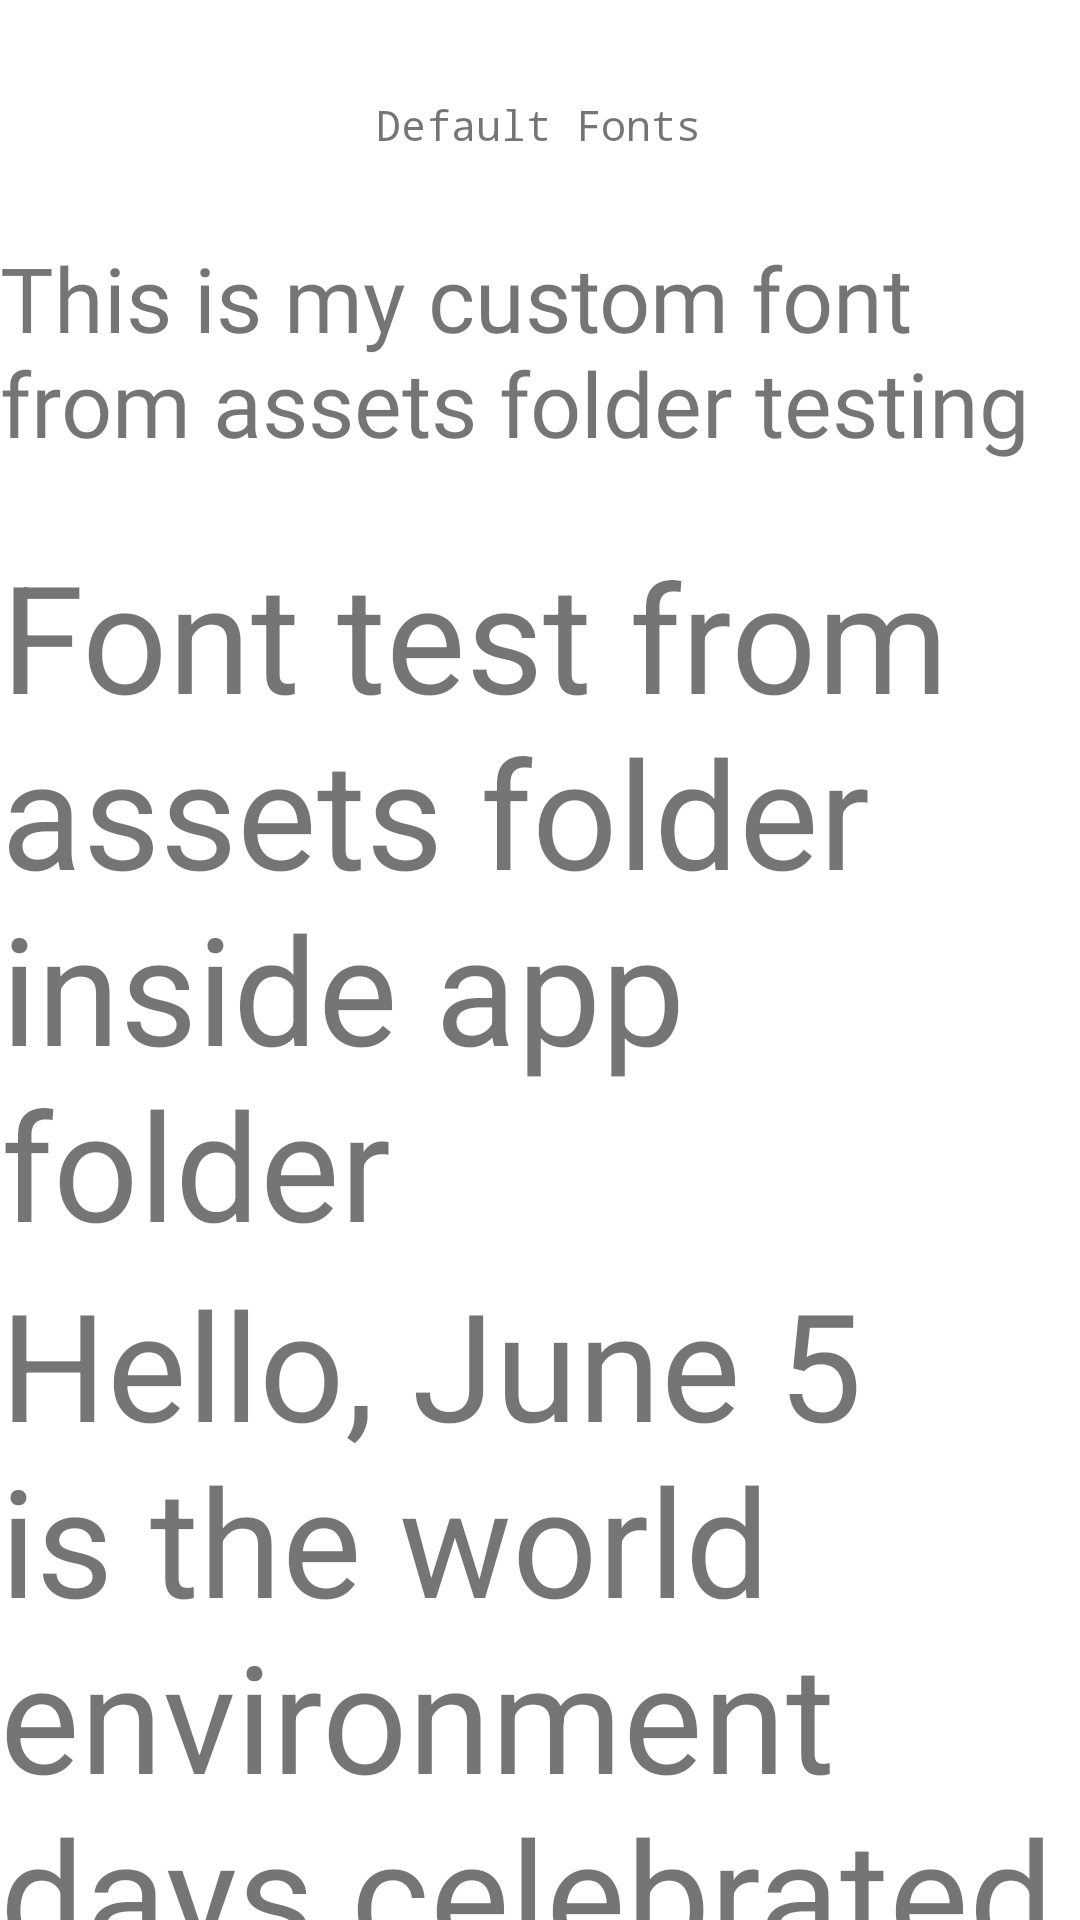

The Android layout XML behind this screen, and the referenced resources:
<!-- AndroidManifest.xml: application theme Theme.ProjectB -->
<!-- res/layout/activity_my_styles.xml -->
<?xml version="1.0" encoding="utf-8"?>
<androidx.constraintlayout.widget.ConstraintLayout xmlns:android="http://schemas.android.com/apk/res/android"
    xmlns:app="http://schemas.android.com/apk/res-auto"
    xmlns:tools="http://schemas.android.com/tools"
    android:layout_width="match_parent"
    android:layout_height="match_parent"
    tools:context=".MyStylesActivity">

    <TextView
        android:id="@+id/textView10"
        android:layout_width="wrap_content"
        android:layout_height="wrap_content"
        android:layout_marginTop="32dp"
        android:text="Default Fonts"
        android:typeface="monospace"
        app:layout_constraintEnd_toEndOf="parent"
        app:layout_constraintHorizontal_bias="0.498"
        app:layout_constraintStart_toStartOf="parent"
        app:layout_constraintTop_toTopOf="parent" />

    <TextView
        android:id="@+id/textView11"
        android:layout_width="wrap_content"
        android:layout_height="wrap_content"
        android:layout_marginTop="28dp"
        android:fontFamily="@font/ranchers"
        android:text="This is my custom font from assets folder testing"
        android:textSize="30sp"
        app:layout_constraintEnd_toEndOf="parent"
        app:layout_constraintHorizontal_bias="0.498"
        app:layout_constraintStart_toStartOf="parent"
        app:layout_constraintTop_toBottomOf="@+id/textView10" />

    <TextView
        android:id="@+id/tv_custom_fonts"
        android:layout_width="wrap_content"
        android:layout_height="wrap_content"
        android:layout_marginStart="16dp"
        android:layout_marginTop="24dp"
        android:layout_marginEnd="16dp"
        android:text="Font test from assets folder inside app folder "
        android:textSize="50sp"
        app:layout_constraintEnd_toEndOf="parent"
        app:layout_constraintHorizontal_bias="0.498"
        app:layout_constraintStart_toStartOf="parent"
        app:layout_constraintTop_toBottomOf="@+id/textView11" />

    <TextView
        android:id="@+id/tv_fonts_folder"
        android:layout_width="wrap_content"
        android:layout_height="wrap_content"
        android:text="Hello, June 5 is the world environment days celebrated all over the world."
        android:textSize="50sp"
        app:layout_constraintEnd_toEndOf="parent"
        app:layout_constraintStart_toStartOf="parent"
        app:layout_constraintTop_toBottomOf="@+id/tv_custom_fonts" />
</androidx.constraintlayout.widget.ConstraintLayout>
<!-- resources referenced by this layout -->
<resources>
  <style name="Theme.ProjectB" parent="Theme.MaterialComponents.DayNight.DarkActionBar">
          
          <item name="colorPrimary">@color/purple_500</item>
          <item name="colorPrimaryVariant">@color/purple_700</item>
          <item name="colorOnPrimary">@color/white</item>
          
          <item name="colorSecondary">@color/teal_200</item>
          <item name="colorSecondaryVariant">@color/teal_700</item>
          <item name="colorOnSecondary">@color/black</item>
          
          <item name="android:statusBarColor" tools:targetApi="l">?attr/colorPrimaryVariant</item>
          
      </style>
  <!-- not gathered from this repository: default colours our renderer supplied (Android Studio template values) -->
  <color name="purple_500">#FF6200EE</color>
  <color name="purple_700">#FF3700B3</color>
  <color name="teal_200">#FF03DAC5</color>
  <color name="teal_700">#FF018786</color>
  <color name="black">#FF000000</color>
  <color name="white">#FFFFFFFF</color>
</resources>
